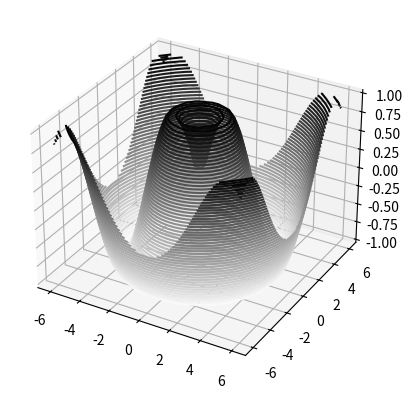

Python code for this plot:
import numpy as np 
import matplotlib.pyplot as plt
def plots(X , Y ):
    return np.sin(np.sqrt(X**2 + Y**2))
x = np.linspace(-6 , 6 , 30)
y = np.linspace(-6 , 6 , 30)
x , y = np.meshgrid(x , y)
z = plots(x , y )
fig = plt.figure()
ax = plt.axes(projection = '3d')
ax.contour3D(x , y , z , 50 , cmap = 'binary')
plt.show()
